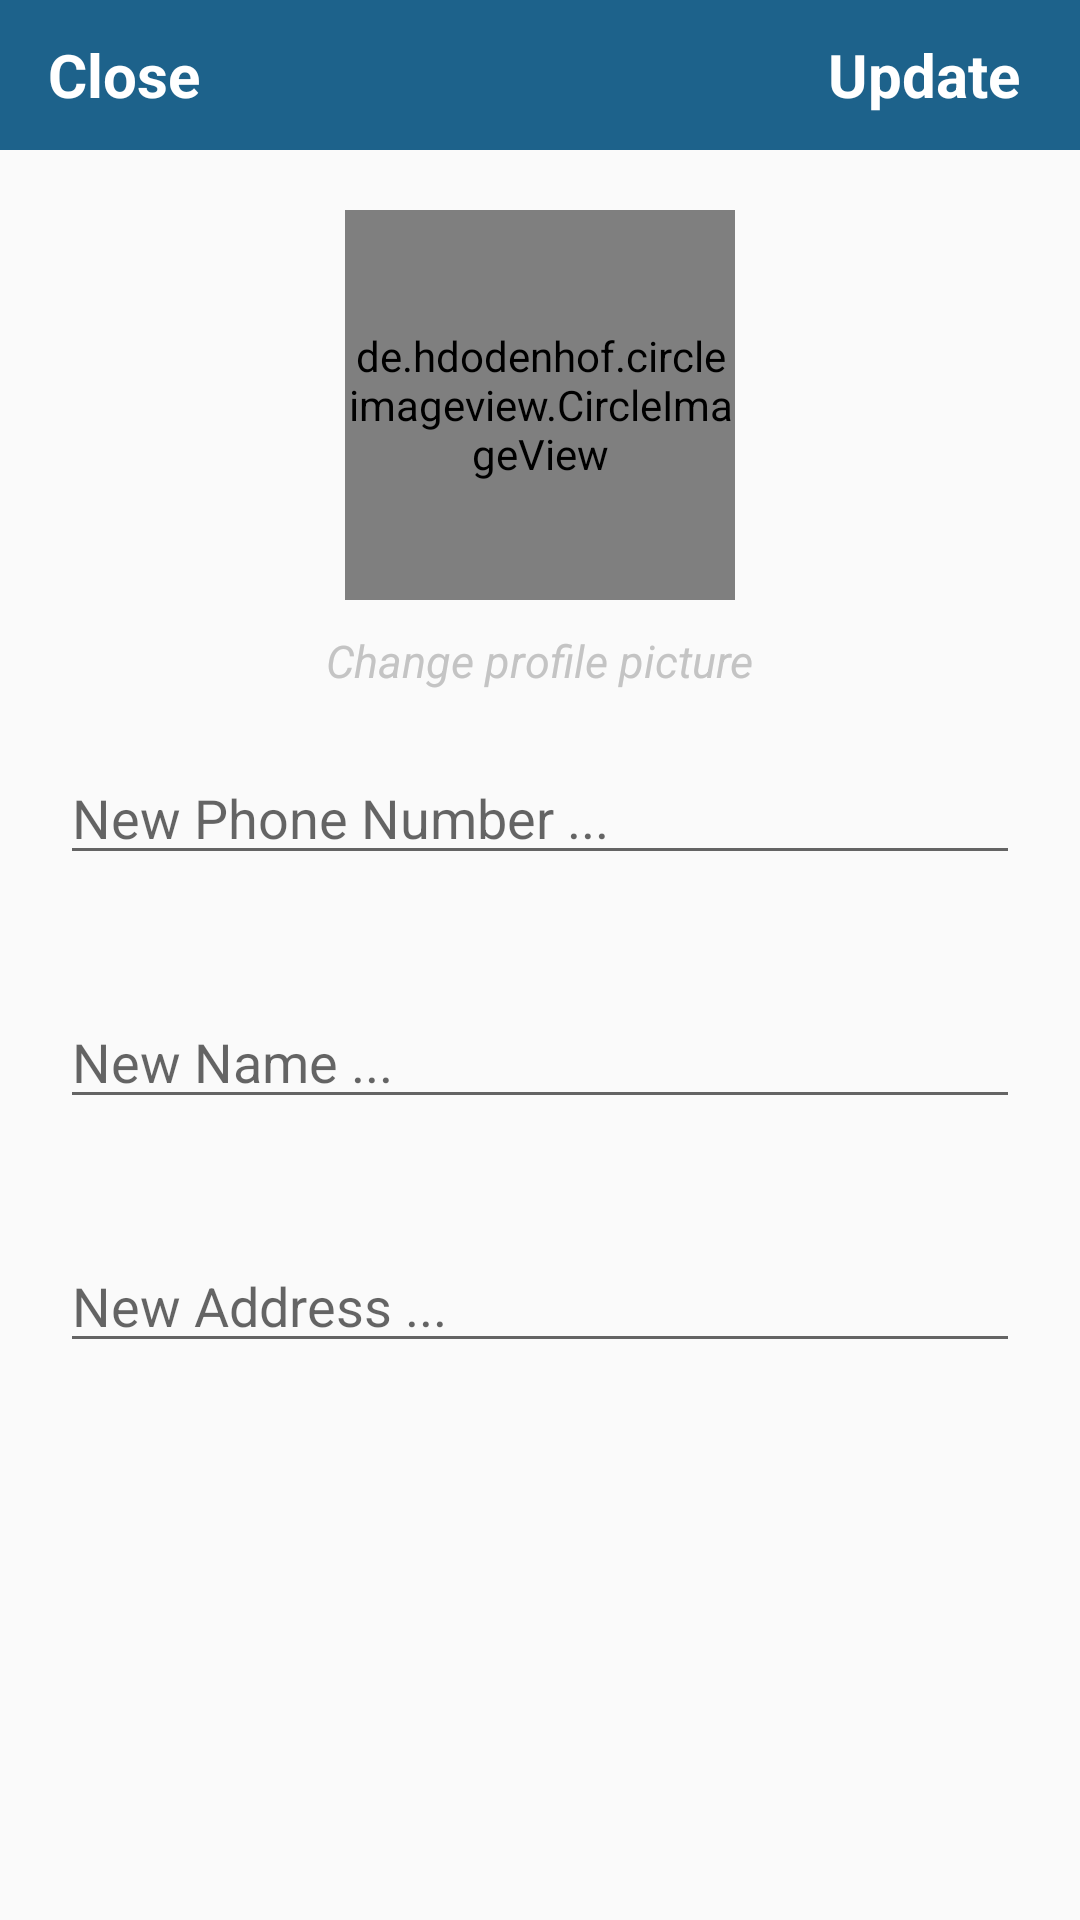

The Android layout XML behind this screen, and the referenced resources:
<!-- AndroidManifest.xml: application theme AppTheme -->
<!-- res/layout/activity_settings.xml -->
<?xml version="1.0" encoding="utf-8"?>
<RelativeLayout xmlns:android="http://schemas.android.com/apk/res/android"
    xmlns:app="http://schemas.android.com/apk/res-auto"
    xmlns:tools="http://schemas.android.com/tools"
    android:layout_width="match_parent"
    android:layout_height="match_parent"
    tools:context=".SettingsActivity">

    <android.support.design.widget.AppBarLayout
        android:id="@+id/Setting_appbar"
        android:layout_width="match_parent"
        android:layout_height="50dp"
        android:background="@color/coloBlueDark">

        <android.support.v7.widget.Toolbar
            android:id="@+id/setting_toolbar"
            android:layout_width="match_parent"
            android:layout_height="wrap_content">

           <RelativeLayout
               android:layout_width="match_parent"
               android:layout_height="match_parent">
               <TextView
                   android:id="@+id/TxtClose"
                   android:layout_width="wrap_content"
                   android:layout_height="wrap_content"
                   android:text="Close"
                   android:textColor="#ffffff"
                   android:textSize="20dp"
                   android:textStyle="bold"
                   android:layout_alignParentStart="true"
                   />
               <TextView
                   android:id="@+id/TxtUpdate"
                   android:layout_width="wrap_content"
                   android:layout_height="wrap_content"
                   android:text="Update"
                   android:textColor="#ffffff"
                   android:textSize="20dp"
                   android:textStyle="bold"
                   android:layout_alignParentEnd="true"
                   android:layout_marginRight="20dp"
                   />
           </RelativeLayout>

        </android.support.v7.widget.Toolbar>
    </android.support.design.widget.AppBarLayout>

    <de.hdodenhof.circleimageview.CircleImageView
        android:id="@+id/profpic_image_setting"
        android:layout_width="130dp"
        android:layout_height="130dp"
        android:src="@drawable/user"
        android:layout_marginTop="20dp"
        android:layout_centerHorizontal="true"
        android:layout_below="@+id/Setting_appbar"/>
    <TextView
        android:id="@+id/txtchangeprofpic"
        android:layout_below="@id/profpic_image_setting"
        android:layout_centerHorizontal="true"
        android:layout_width="wrap_content"
        android:layout_height="wrap_content"
        android:text="Change profile picture"
        android:textColor="#c4c4c4"
        android:textSize="15dp"
        android:textStyle="italic"
        android:layout_marginTop="10dp"
        />
    
    <EditText
        android:layout_width="match_parent"
        android:layout_height="wrap_content"
        android:id="@+id/TxtProfileNumber"
        android:layout_below="@+id/txtchangeprofpic"
        android:hint="New Phone Number ... "
        android:layout_margin="20dp"
        android:inputType="number"
        android:layout_marginTop="10dp" />
    <EditText
        android:layout_width="match_parent"
        android:layout_height="wrap_content"
        android:id="@+id/TxtNameProfile"
        android:layout_below="@+id/TxtProfileNumber"
        android:hint="New Name ... "
        android:layout_margin="20dp"
        android:layout_marginTop="10dp" />
    <EditText
        android:layout_width="match_parent"
        android:layout_height="wrap_content"
        android:id="@+id/TxtAddressProfile"
        android:layout_below="@+id/TxtNameProfile"
        android:hint="New Address ... "
        android:layout_margin="20dp"
        android:layout_marginTop="10dp" />

</RelativeLayout>
<!-- resources referenced by this layout -->
<resources>
  <color name="coloBlueDark">#1D628B</color>
  <style name="AppTheme" parent="Theme.AppCompat.Light.NoActionBar">
          
          <item name="colorPrimary">@color/coloBlueLight</item>
          <item name="colorPrimaryDark">@color/coloBlueDark</item>
          <item name="colorAccent">@color/coloBlueMedium</item>
      </style>
  <color name="coloBlueLight">#73B1D6</color>
  <color name="coloBlueMedium">#4589B0</color>
</resources>
